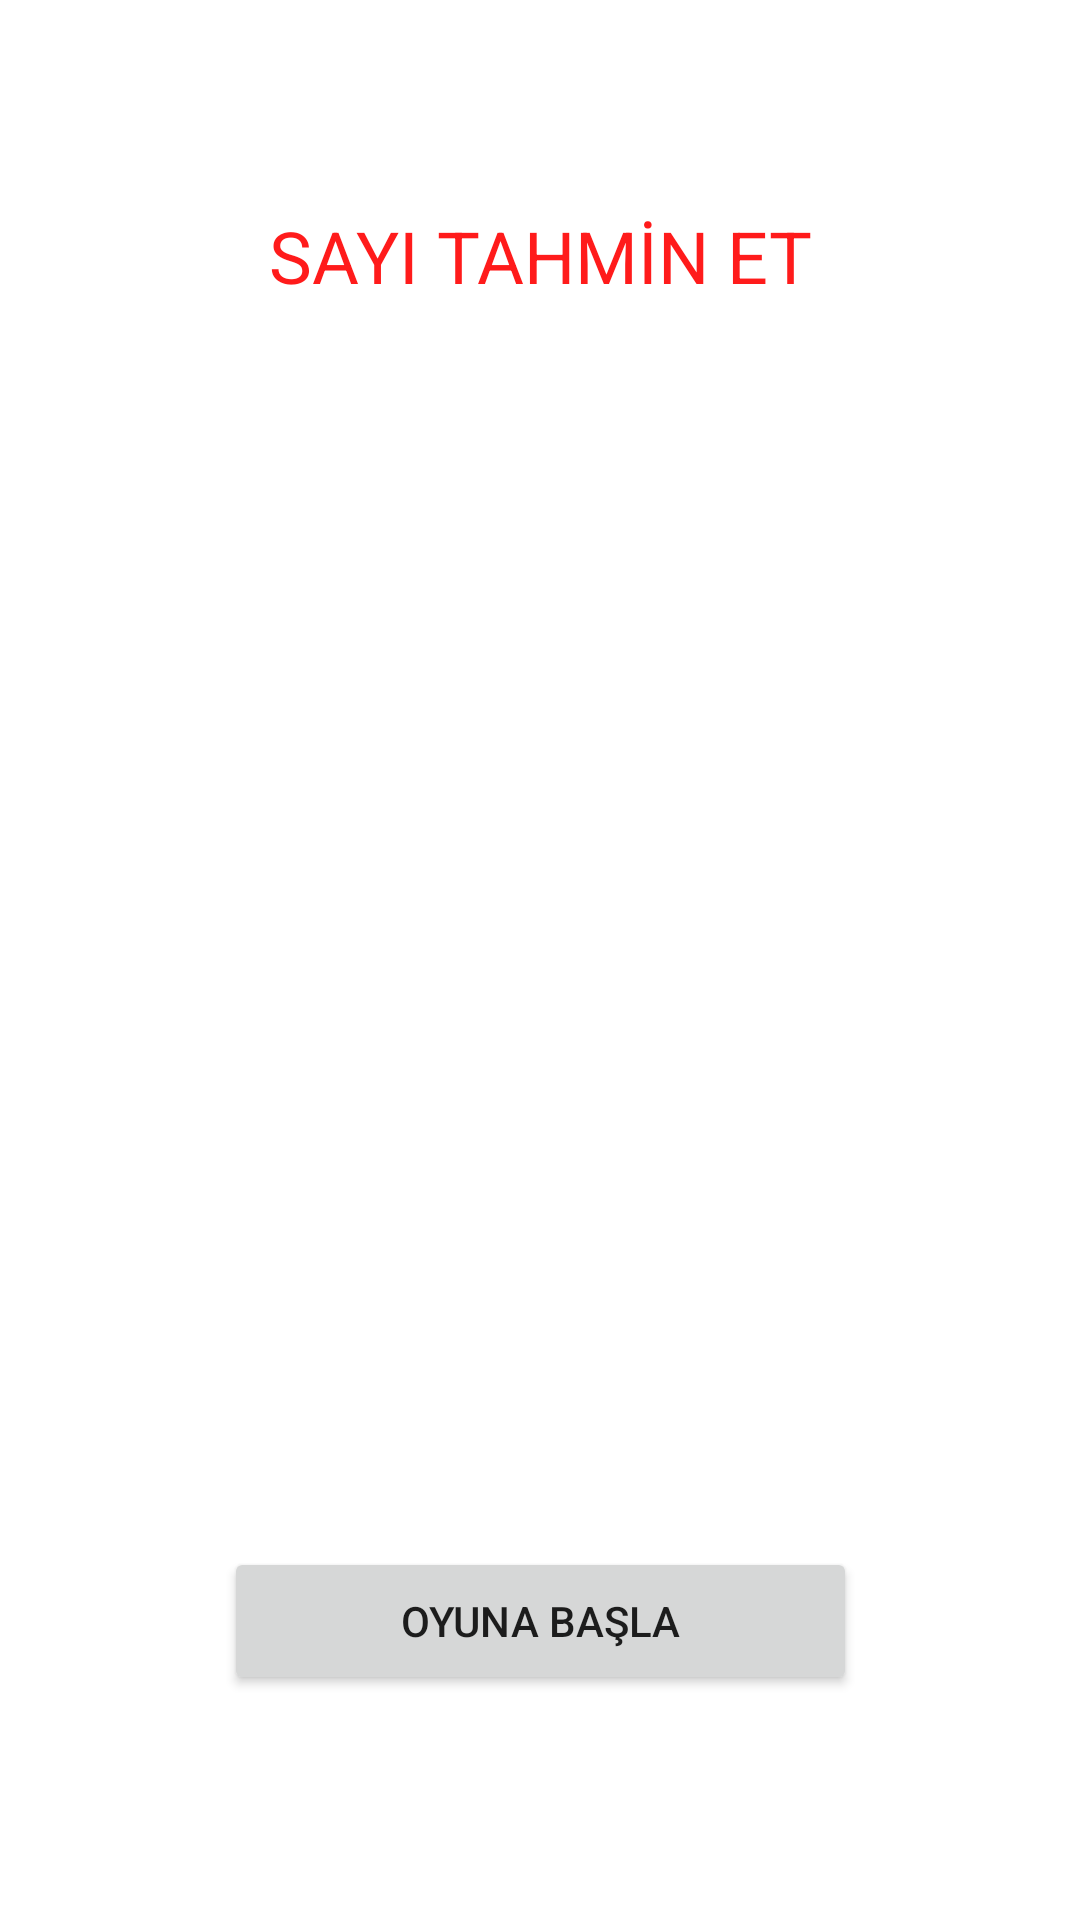

Produce the Android XML layout that renders to this screen, including the resource entries it uses.
<!-- AndroidManifest.xml: application theme Theme.SayiTahminProject -->
<!-- res/layout/activity_main.xml -->
<?xml version="1.0" encoding="utf-8"?>
<androidx.constraintlayout.widget.ConstraintLayout xmlns:android="http://schemas.android.com/apk/res/android"
    xmlns:app="http://schemas.android.com/apk/res-auto"
    xmlns:tools="http://schemas.android.com/tools"
    android:layout_width="match_parent"
    android:layout_height="match_parent"
    tools:context=".MainActivity">

    <ImageView
        android:id="@+id/imageView"
        android:layout_width="347dp"
        android:layout_height="345dp"
        android:layout_marginStart="33dp"
        android:layout_marginEnd="33dp"
        android:layout_marginBottom="49dp"
        app:layout_constraintBottom_toTopOf="@+id/button"
        app:layout_constraintEnd_toEndOf="parent"
        app:layout_constraintStart_toStartOf="parent"
        app:layout_constraintTop_toBottomOf="@+id/textView"
        app:srcCompat="@drawable/zar" />

    <TextView
        android:id="@+id/textView"
        android:layout_width="0dp"
        android:layout_height="0dp"
        android:layout_marginStart="30dp"
        android:layout_marginTop="69dp"
        android:layout_marginEnd="30dp"
        android:layout_marginBottom="3dp"
        android:text="SAYI TAHMİN ET"
        android:textAlignment="center"
        android:textAllCaps="false"
        android:textColor="#FF1B1B"
        android:textSize="24sp"
        app:layout_constraintBottom_toTopOf="@+id/imageView"
        app:layout_constraintEnd_toEndOf="parent"
        app:layout_constraintStart_toStartOf="parent"
        app:layout_constraintTop_toTopOf="parent" />

    <Button
        android:id="@+id/button"
        android:layout_width="211dp"
        android:layout_height="0dp"
        android:layout_marginBottom="75dp"
        android:text="OYUNA BAŞLA"
        app:layout_constraintBottom_toBottomOf="parent"
        app:layout_constraintEnd_toEndOf="parent"
        app:layout_constraintStart_toStartOf="parent"
        app:layout_constraintTop_toBottomOf="@+id/imageView" />
</androidx.constraintlayout.widget.ConstraintLayout>
<!-- resources referenced by this layout -->
<resources>
  <style name="Theme.SayiTahminProject" parent="Theme.MaterialComponents.DayNight.DarkActionBar">
          
          <item name="colorPrimary">@color/purple_500</item>
          <item name="colorPrimaryVariant">@color/purple_700</item>
          <item name="colorOnPrimary">@color/white</item>
          
          <item name="colorSecondary">@color/teal_200</item>
          <item name="colorSecondaryVariant">@color/teal_700</item>
          <item name="colorOnSecondary">@color/black</item>
          
          <item name="android:statusBarColor">?attr/colorPrimaryVariant</item>
          
          <item name="windowActionBar">false</item>
          <item name="windowNoTitle">true</item>
      </style>
  <!-- not gathered from this repository: default colours our renderer supplied (Android Studio template values) -->
  <color name="purple_500">#FF6200EE</color>
  <color name="purple_700">#FF3700B3</color>
  <color name="teal_200">#FF03DAC5</color>
  <color name="teal_700">#FF018786</color>
  <color name="black">#FF000000</color>
  <color name="white">#FFFFFFFF</color>
</resources>
